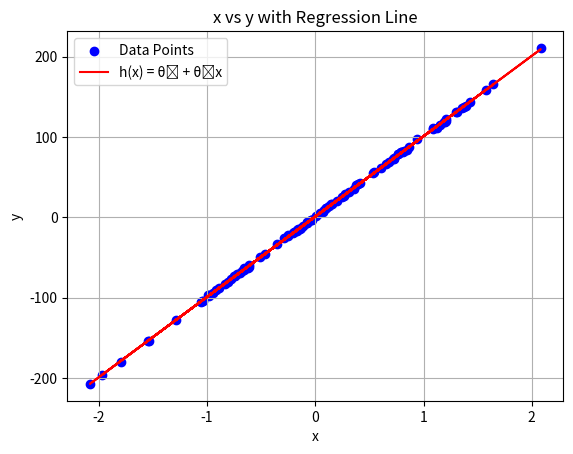

This figure's Python source:
#Using batch gradient descent to fit a line to data points

import numpy as np
import matplotlib.pyplot as plt

def main():
    x = np.random.randn(100)  
    print("x:", x)
    
    y = 100*x+1+np.random.randn(100)  # y = 2x + 1 + noise
    print("y:", y)

    theta0 = 0  # Intercept
    theta1 = 0  # Slope
    alpha = 0.001# Learning rate

    iterations = 90000
    m = len(y) 

    for _ in range(iterations):
        h = theta0 + theta1 * x
        #alpha=alpha/1.00001 , if alpha becomes small per iteration , lesser iterations are needed
        # Compute gradients manually
        grad_theta0 = h[0]-y[0]
        grad_theta1 = (h[0]-y[0]) * x[0]
        i=1
        for i in range(m):
            grad_theta0 += (h[i] - y[i])
            grad_theta1 += (h[i] - y[i]) * x[i]


        # Update parameters
        theta0 -= alpha * grad_theta0
        theta1 -= alpha * grad_theta1

    # Output final parameters
    print("Theta0 (Intercept):", theta0)
    print("Theta1 (Slope):", theta1)

    # Plot x vs y
    plt.scatter(x, y, color="blue", label="Data Points")
    
    # Plot the hypothesis line
    h_line = theta0 + theta1 * x
    plt.plot(x, h_line, color="red", label="h(x) = θ₀ + θ₁x")

    # Add labels and legend
    plt.xlabel("x")
    plt.ylabel("y")
    plt.title("x vs y with Regression Line")
    plt.legend()
    plt.grid(True)
    plt.show()

main()
